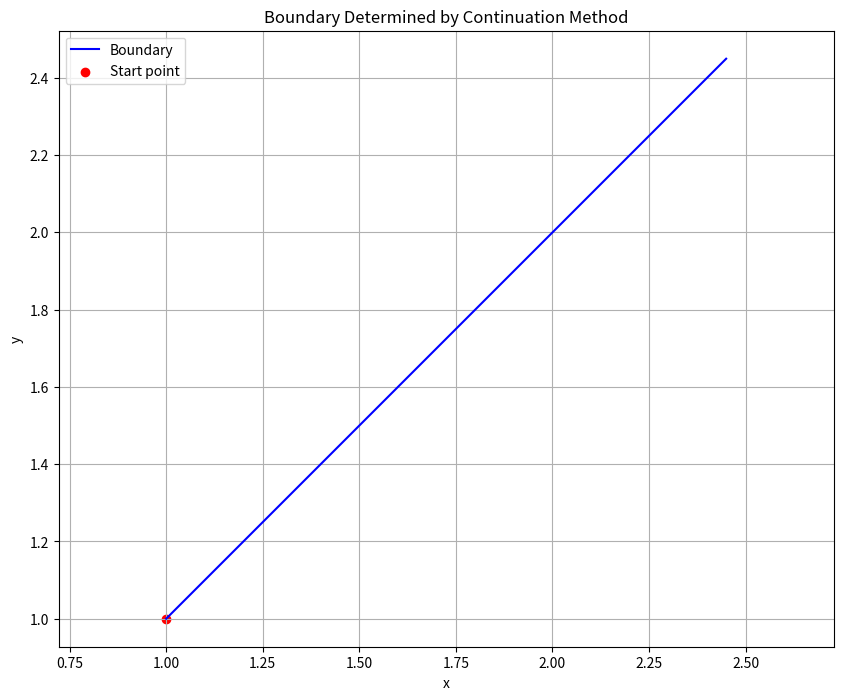

Source code (Python):
import numpy as np
import matplotlib.pyplot as plt

def system_function(x, y, parameter):
    """Define the system of equations."""
    return np.array([
        x**2 + y**2 - parameter,
        x - y
    ])

def jacobian(x, y):
    """Compute the Jacobian matrix."""
    return np.array([
        [2*x, 2*y],
        [1, -1]
    ])

def continuation_method(initial_point, initial_parameter, num_steps, step_size):
    """Implement the continuation method."""
    x, y = initial_point
    parameter = initial_parameter
    
    boundary_points = [(x, y)]
    parameters = [parameter]
    
    for _ in range(num_steps):
        # Predictor step
        tangent = np.linalg.solve(jacobian(x, y), -np.array([2*x, 2*y]))
        tangent /= np.linalg.norm(tangent)
        
        x_pred = x + step_size * tangent[0]
        y_pred = y + step_size * tangent[1]
        parameter_pred = parameter + step_size
        
        # Corrector step (Newton's method)
        for _ in range(5):  # Max 5 iterations
            F = system_function(x_pred, y_pred, parameter_pred)
            if np.linalg.norm(F) < 1e-6:
                break
            
            J = jacobian(x_pred, y_pred)
            delta = np.linalg.solve(J, -F)
            x_pred += delta[0]
            y_pred += delta[1]
        
        x, y = x_pred, y_pred
        parameter = parameter_pred
        
        boundary_points.append((x, y))
        parameters.append(parameter)
    
    return np.array(boundary_points), np.array(parameters)

# Example usage
initial_point = (1.0, 1.0)
initial_parameter = 2.0
num_steps = 100
step_size = 0.1

boundary, parameters = continuation_method(initial_point, initial_parameter, num_steps, step_size)

# Plotting
plt.figure(figsize=(10, 8))
plt.plot(boundary[:, 0], boundary[:, 1], 'b-', label='Boundary')
plt.scatter(boundary[0, 0], boundary[0, 1], color='red', label='Start point')
plt.xlabel('x')
plt.ylabel('y')
plt.title('Boundary Determined by Continuation Method')
plt.legend()
plt.grid(True)
plt.axis('equal')
plt.show()